Labelled photos from "noodles", an image-classification folder in nakam7/keras-cnn-demo. The possible labels are: ramen, udon.

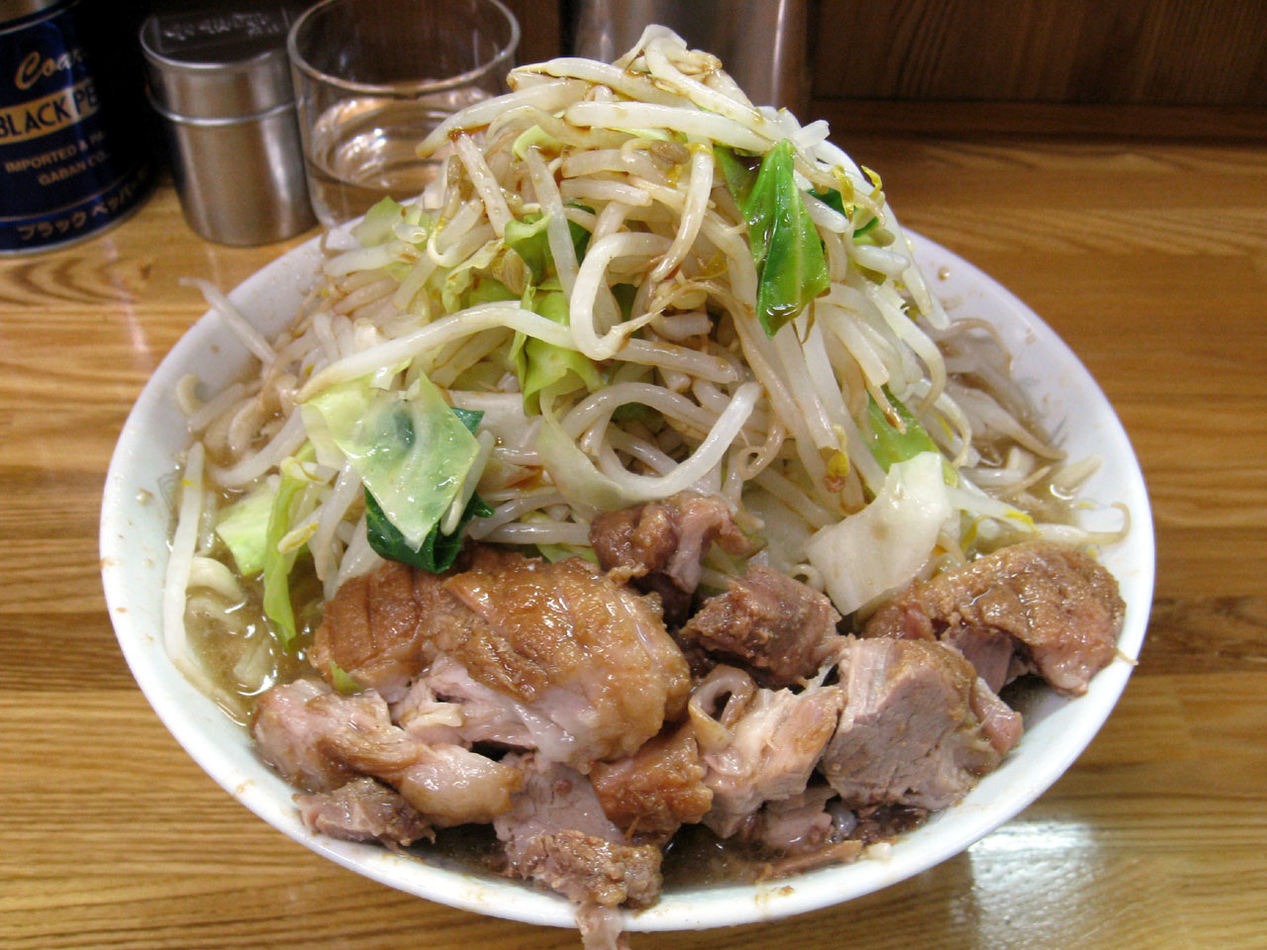
Label: ramen

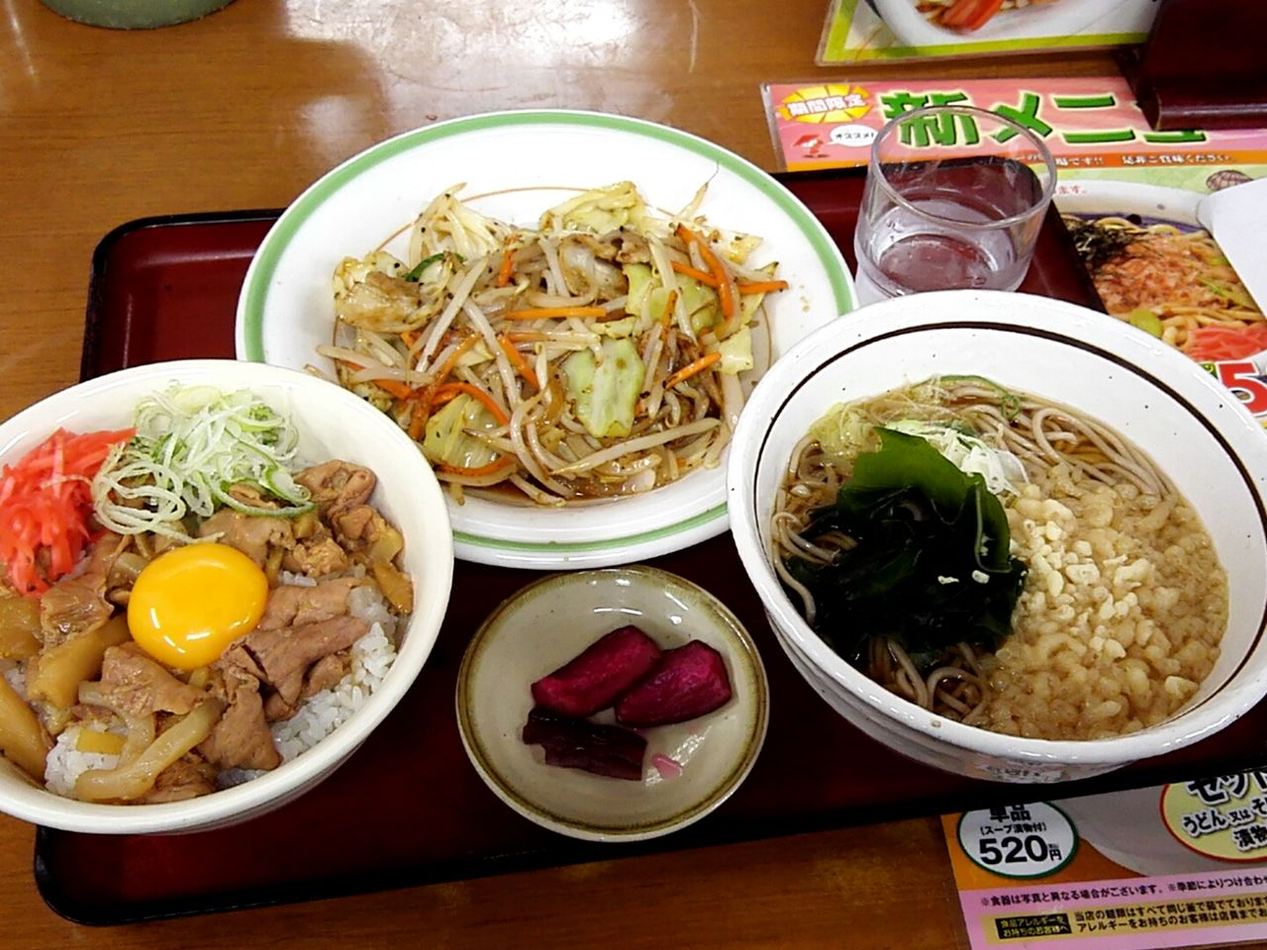
Label: udon

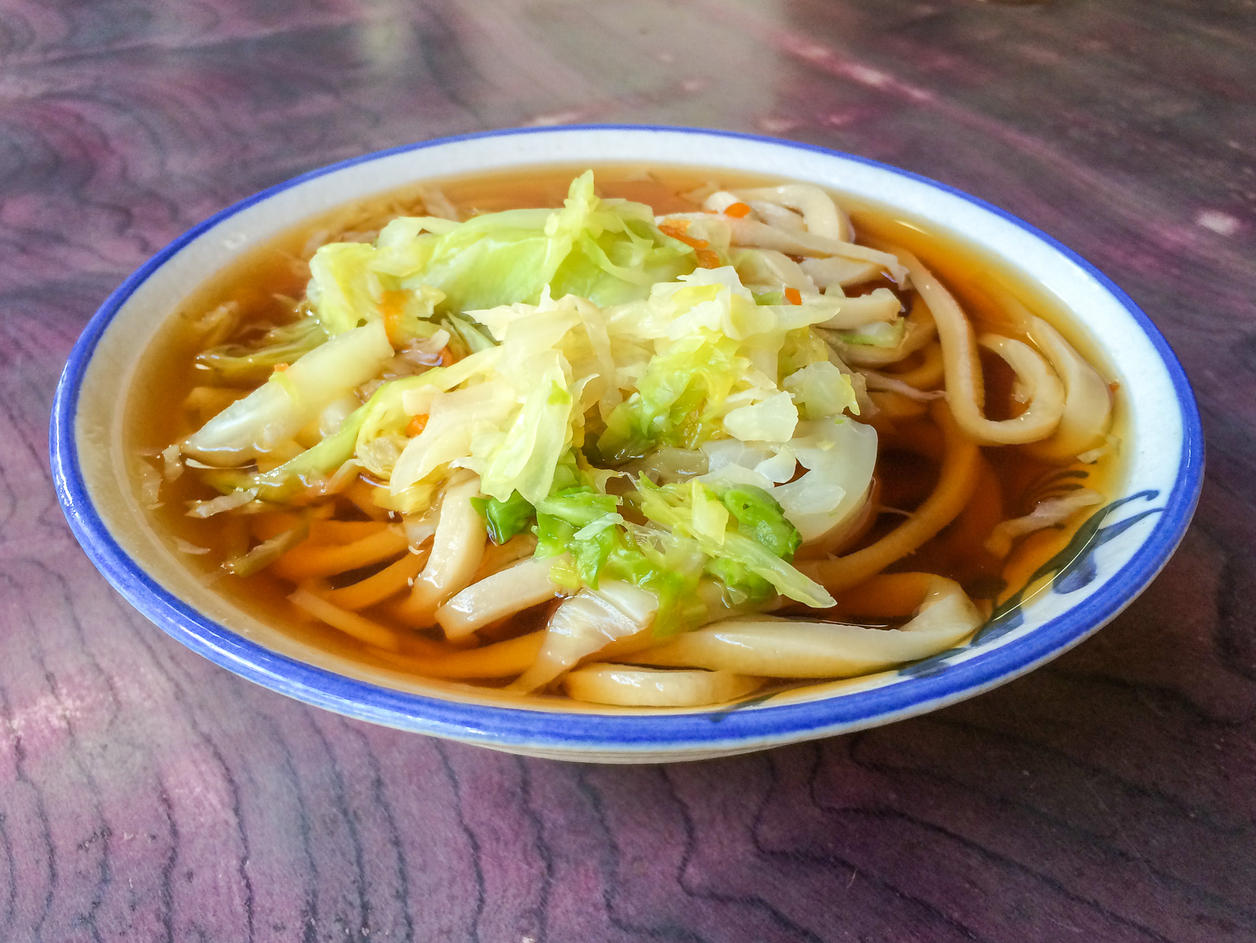
Label: udon

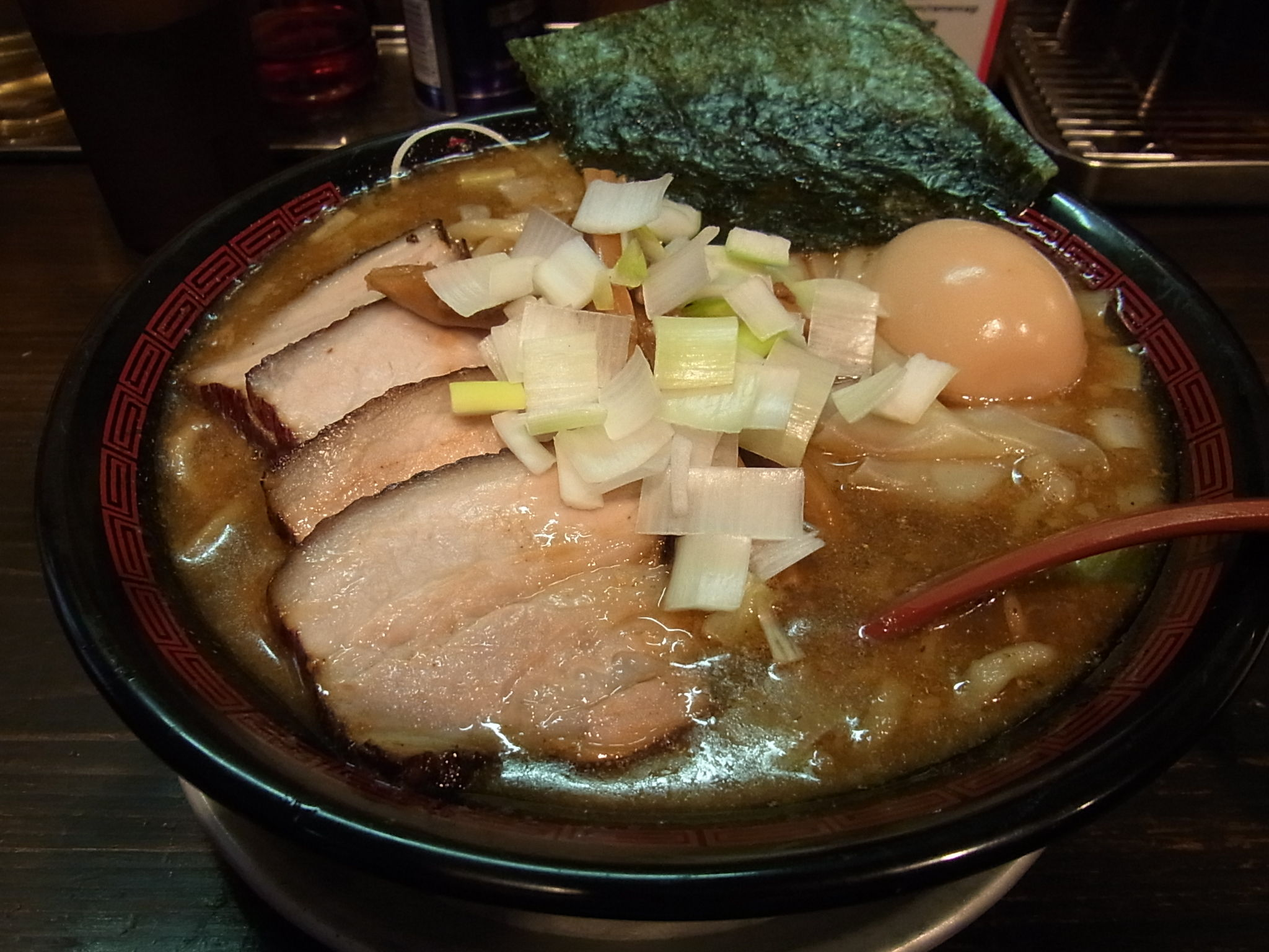
Label: ramen

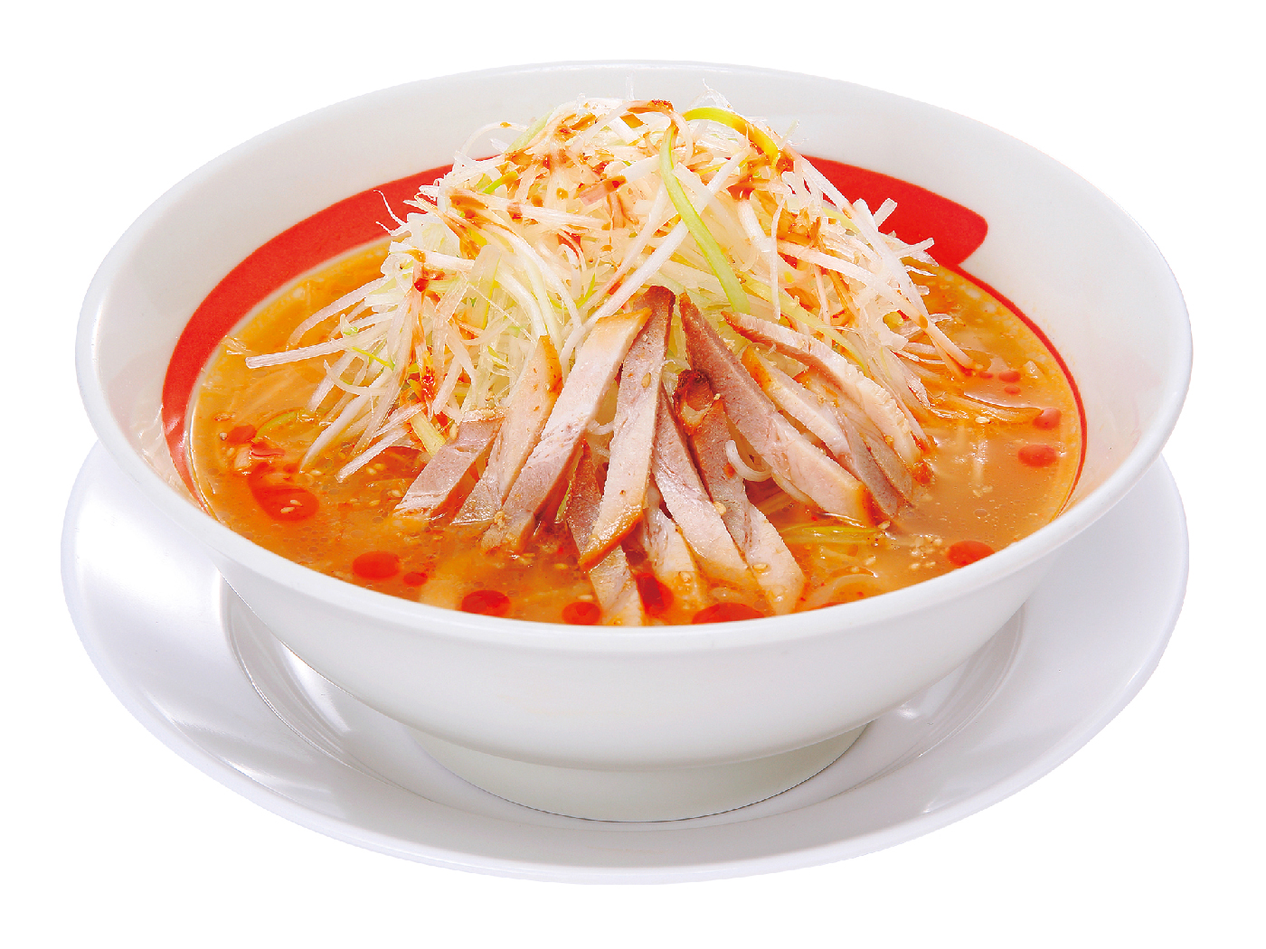
Label: ramen

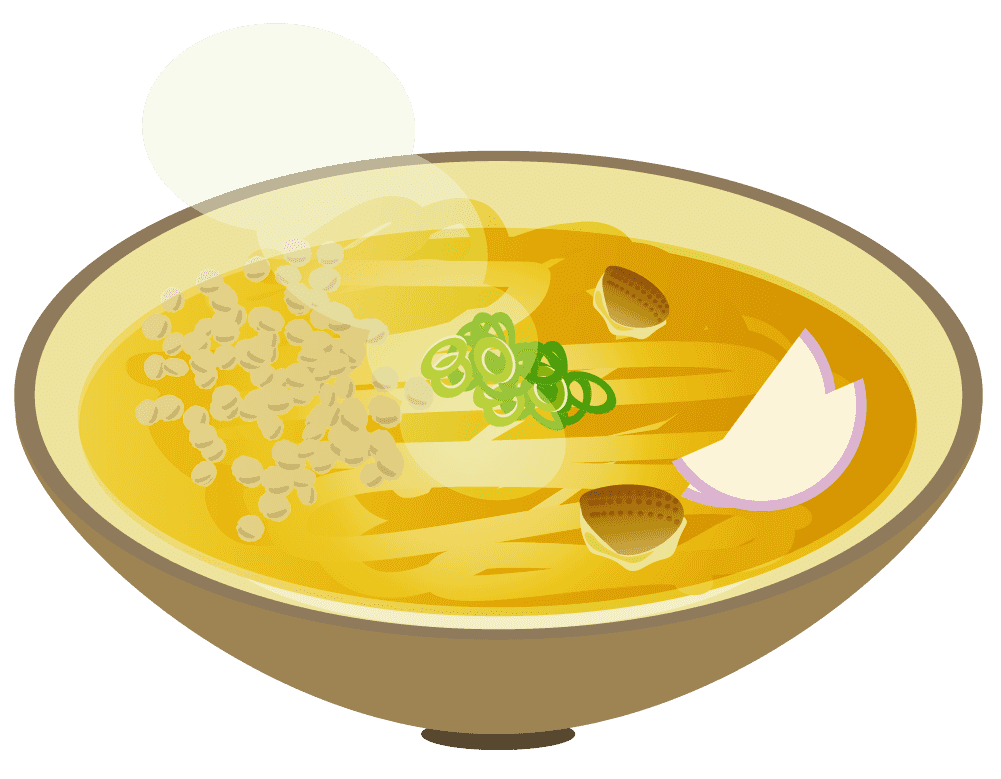
Label: udon
